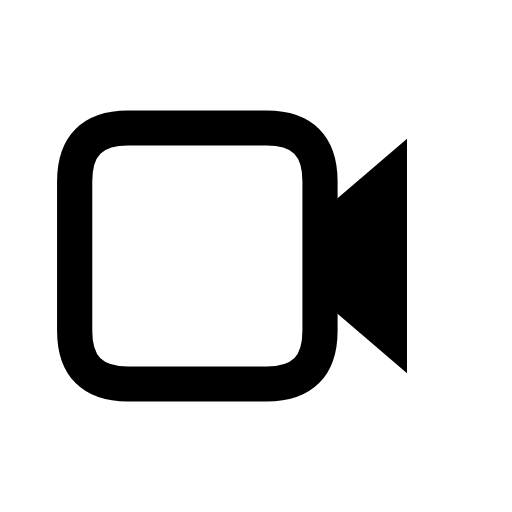
t = 0.00 s
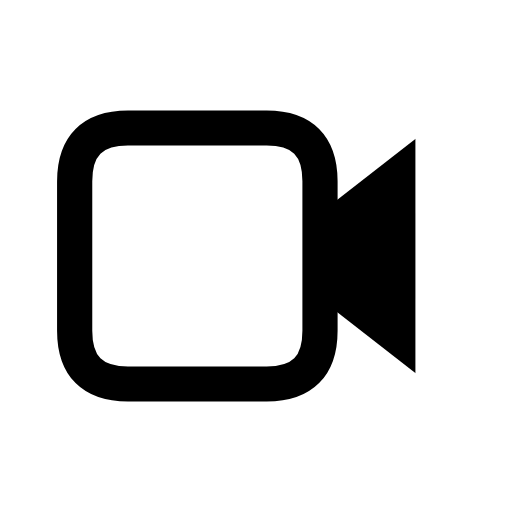
t = 0.16 s
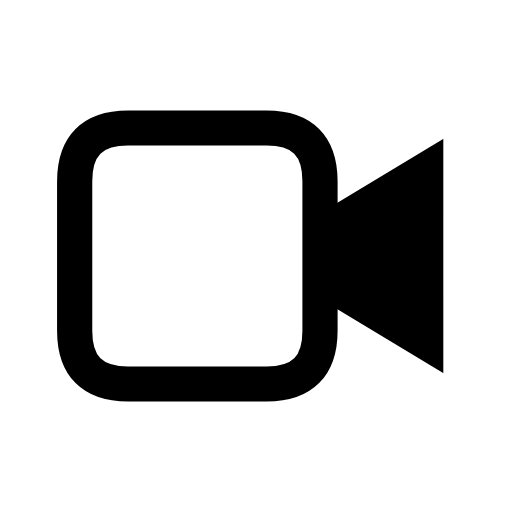
t = 0.34 s
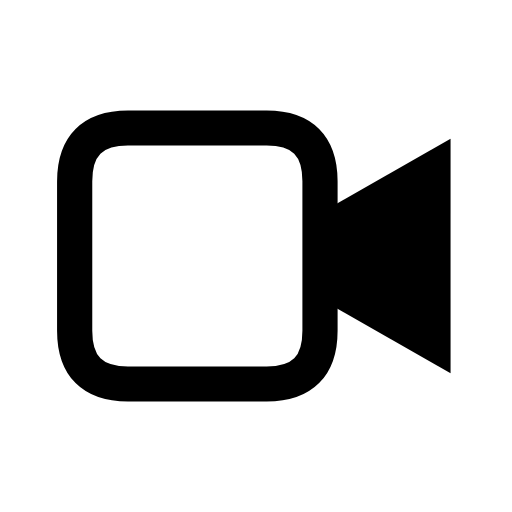
t = 0.46 s
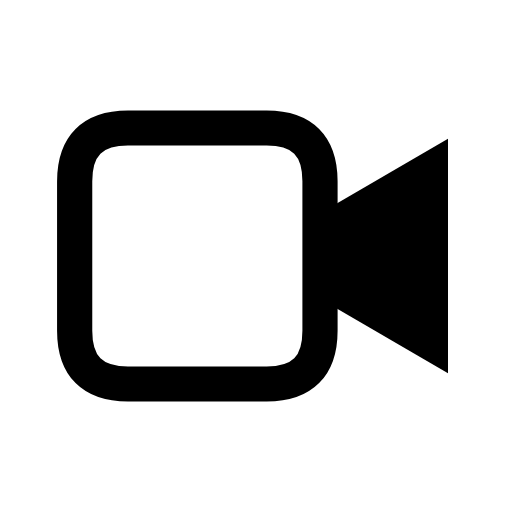
t = 0.66 s
t = 0.80 s: frame unchanged from t = 0.66 s, image omitted

The animated SVG that drew these frames (rendered in a browser with its animation timeline set to each time). Animation: 1 CSS @keyframes rule; one cycle of 0.80 s.

<svg xmlns="http://www.w3.org/2000/svg" width="24" height="24" viewBox="0 0 24 24" fill="none" role="img" aria-label="Video" class="ecui-video-mono-motion">
<title>Video</title>
<desc>The lens aperture opens beside the body.</desc>
<style>@media(prefers-reduced-motion:no-preference){.ecui-video-mono-motion .p1{transform-box:view-box;transform-origin:15px 12px;animation:ecui-video-mono-motion-p1 800ms cubic-bezier(.3,0,.2,1) 1 backwards}@keyframes ecui-video-mono-motion-p1{0%{transform:scaleX(0.68)}26%{transform:scaleX(0.75)}58%{transform:scaleX(1.02)}82%{transform:scaleX(1)}100%{transform:scaleX(1)}}}</style>
<path class="p0" d="M6 6H12.5Q15 6 15 8.5V15.5Q15 18 12.5 18H6Q3.5 18 3.5 15.5V8.5Q3.5 6 6 6Z" fill="none" stroke="currentColor" stroke-width="1.65" stroke-linecap="round" stroke-linejoin="round"/>
<path class="p1" d="M15 10L21 6.5V17.5L15 14Z" fill="currentColor"/>
</svg>
